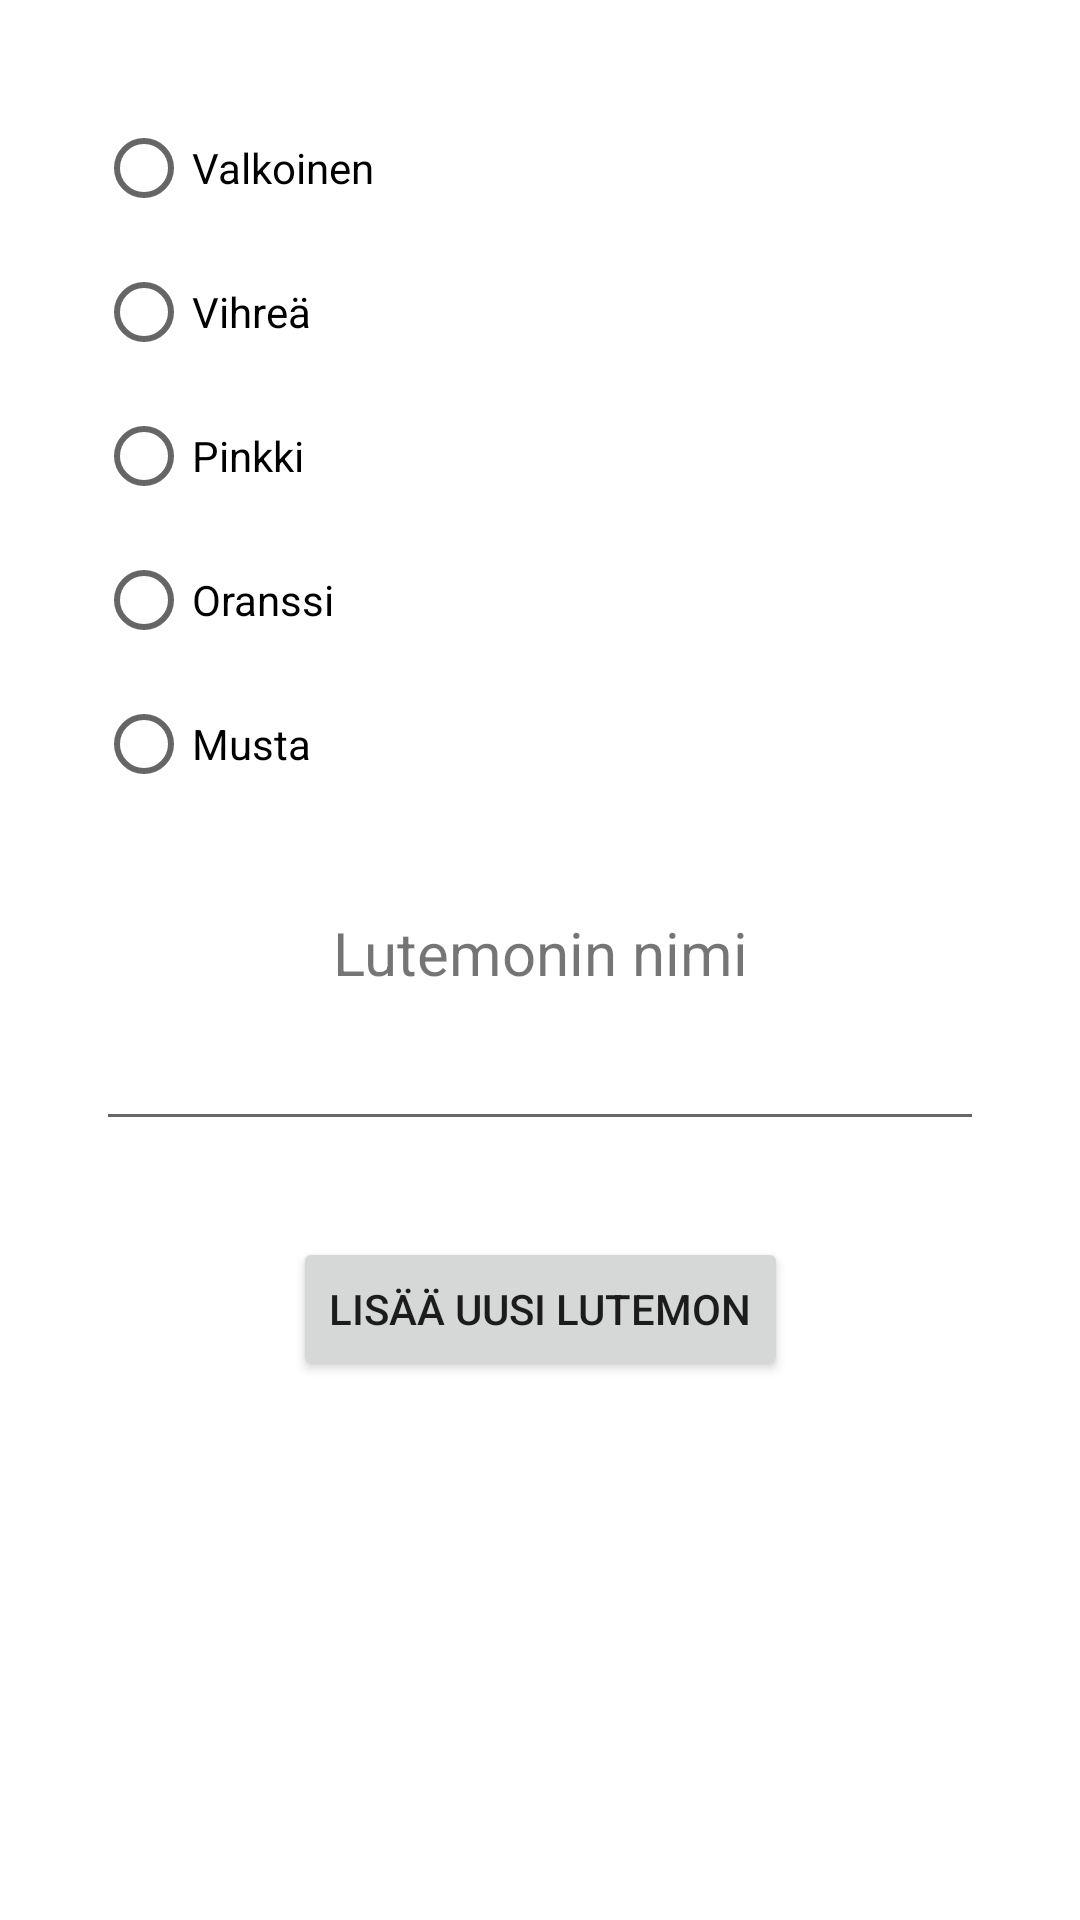

Write the Android layout XML for this screen, with the resource values it uses.
<!-- AndroidManifest.xml: application theme Theme.Olio_ohjelmointi_harjoitustyo -->
<!-- res/layout/activity_add_lutemon.xml -->
<?xml version="1.0" encoding="utf-8"?>
<androidx.constraintlayout.widget.ConstraintLayout xmlns:android="http://schemas.android.com/apk/res/android"
    xmlns:app="http://schemas.android.com/apk/res-auto"
    xmlns:tools="http://schemas.android.com/tools"
    android:layout_width="match_parent"
    android:layout_height="match_parent"
    tools:context=".AddLutemonActivity">

    <RadioGroup
        android:id="@+id/lutemonTypeRadioGroup"
        android:layout_width="match_parent"
        android:layout_height="wrap_content"
        android:layout_marginStart="32dp"
        android:layout_marginTop="32dp"
        android:layout_marginEnd="32dp"
        app:layout_constraintEnd_toEndOf="parent"
        app:layout_constraintStart_toStartOf="parent"
        app:layout_constraintTop_toTopOf="parent">

        <RadioButton
            android:id="@+id/whiteRadioButton"
            android:layout_width="match_parent"
            android:layout_height="wrap_content"
            android:text="Valkoinen" />

        <RadioButton
            android:id="@+id/greenRadioButton"
            android:layout_width="match_parent"
            android:layout_height="wrap_content"
            android:text="Vihreä" />

        <RadioButton
            android:id="@+id/pinkRadioButton"
            android:layout_width="match_parent"
            android:layout_height="wrap_content"
            android:text="Pinkki" />

        <RadioButton
            android:id="@+id/orangeRadioButton"
            android:layout_width="match_parent"
            android:layout_height="wrap_content"
            android:text="Oranssi" />

        <RadioButton
            android:id="@+id/blackRadioButton"
            android:layout_width="match_parent"
            android:layout_height="wrap_content"
            android:text="Musta" />

    </RadioGroup>

    <TextView
        android:id="@+id/textView"
        android:layout_width="match_parent"
        android:layout_height="wrap_content"
        android:layout_marginStart="32dp"
        android:layout_marginTop="32dp"
        android:layout_marginEnd="32dp"
        android:text="Lutemonin nimi"
        android:textAlignment="center"
        android:textSize="20sp"
        app:layout_constraintEnd_toEndOf="parent"
        app:layout_constraintStart_toStartOf="parent"
        app:layout_constraintTop_toBottomOf="@id/lutemonTypeRadioGroup" />

    <EditText
        android:id="@+id/nameEditText"
        android:layout_width="0dp"
        android:layout_height="wrap_content"
        android:layout_marginStart="32dp"
        android:layout_marginTop="8dp"
        android:layout_marginEnd="32dp"
        android:ems="10"
        android:inputType="textPersonName"
        android:text=""
        app:layout_constraintEnd_toEndOf="parent"
        app:layout_constraintStart_toStartOf="parent"
        app:layout_constraintTop_toBottomOf="@id/textView" />

    <Button
        android:id="@+id/addLutemonButton"
        android:layout_width="wrap_content"
        android:layout_height="wrap_content"
        android:layout_marginTop="32dp"
        android:text="Lisää uusi Lutemon"
        app:layout_constraintEnd_toEndOf="parent"
        app:layout_constraintStart_toStartOf="parent"
        app:layout_constraintTop_toBottomOf="@id/nameEditText" />

</androidx.constraintlayout.widget.ConstraintLayout>
<!-- resources referenced by this layout -->
<resources>
  <style name="Theme.Olio_ohjelmointi_harjoitustyo" parent="Theme.MaterialComponents.DayNight.DarkActionBar">
          
          <item name="colorPrimary">@color/purple_500</item>
          <item name="colorPrimaryVariant">@color/purple_700</item>
          <item name="colorOnPrimary">@color/white</item>
          
          <item name="colorSecondary">@color/teal_200</item>
          <item name="colorSecondaryVariant">@color/teal_700</item>
          <item name="colorOnSecondary">@color/black</item>
          
          <item name="android:statusBarColor" tools:targetApi="l">?attr/colorPrimaryVariant</item>
          
      </style>
  <!-- not gathered from this repository: default colours our renderer supplied (Android Studio template values) -->
  <color name="purple_500">#FF6200EE</color>
  <color name="purple_700">#FF3700B3</color>
  <color name="teal_200">#FF03DAC5</color>
  <color name="teal_700">#FF018786</color>
  <color name="black">#FF000000</color>
  <color name="white">#FFFFFFFF</color>
</resources>
